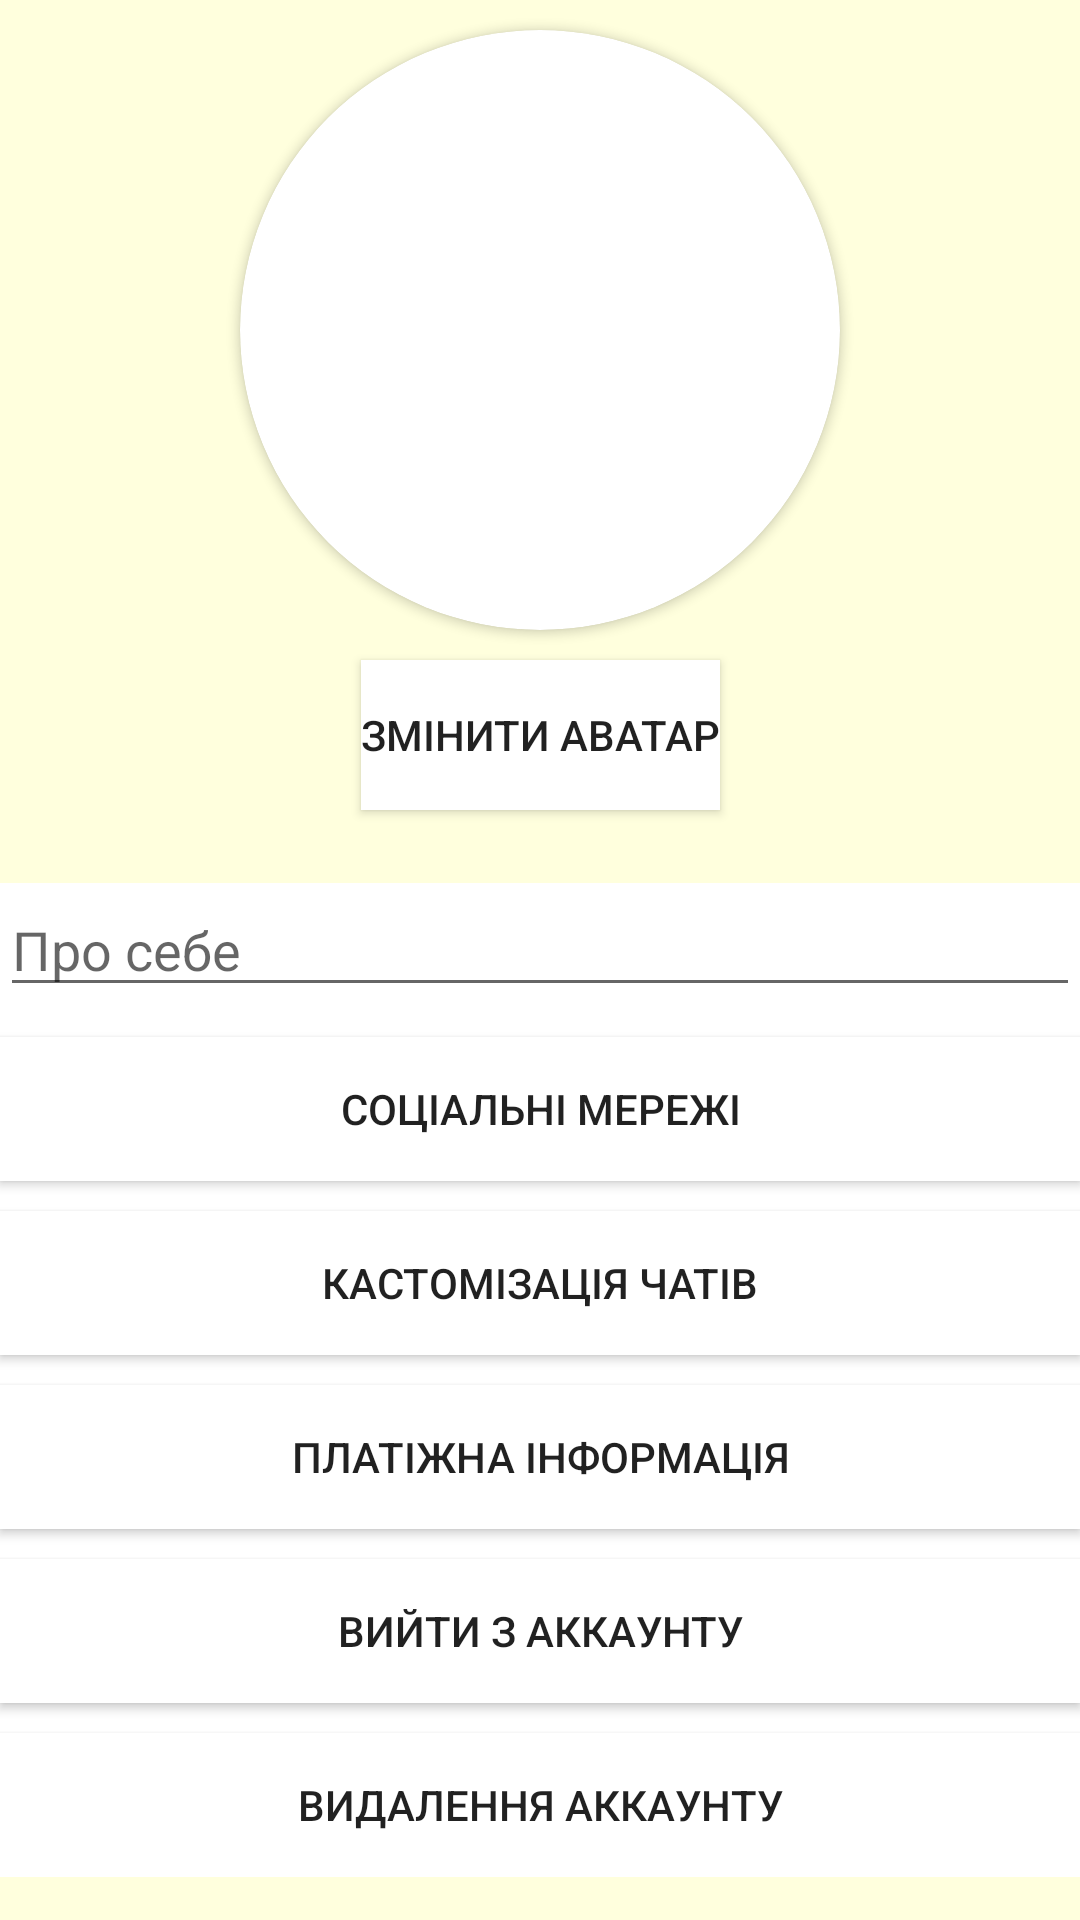

Here is an Android app screen rendered from its layout file. Give the layout XML and the strings, colors and styles it references.
<!-- AndroidManifest.xml: application theme AppTheme -->
<!-- res/layout/activity_profile.xml -->
<?xml version="1.0" encoding="utf-8"?>
<androidx.constraintlayout.widget.ConstraintLayout xmlns:android="http://schemas.android.com/apk/res/android"
    xmlns:app="http://schemas.android.com/apk/res-auto"
    xmlns:tools="http://schemas.android.com/tools"
    android:orientation="vertical" android:layout_width="match_parent"
    android:layout_height="match_parent"
    android:focusable="true"
    android:focusableInTouchMode="true"
    android:background="#ffd">

    <androidx.cardview.widget.CardView
        android:id="@+id/card_view"
        android:layout_width="200dp"
        android:layout_height="200dp"
        android:layout_marginTop="10dp"
        app:layout_constraintEnd_toEndOf="parent"
        app:layout_constraintStart_toStartOf="parent"
        app:layout_constraintTop_toTopOf="parent"
        app:cardCornerRadius="100dp"
        >
        <ImageView
            android:id="@+id/profile_image"
            android:layout_width="200dp"
            android:layout_height="200dp"
            android:contentDescription="@string/profile_image"
            android:src="@drawable/profile_logo"
            />
    </androidx.cardview.widget.CardView>

    <Button
        android:id="@+id/change_avatar"
        android:layout_width="wrap_content"
        android:layout_height="50dp"
        android:text="@string/change_avatar"
        android:layout_marginTop="10dp"
        android:background="#fff"
        app:layout_constraintEnd_toEndOf="parent"
        app:layout_constraintStart_toStartOf="parent"
        app:layout_constraintTop_toBottomOf="@+id/card_view"/>

    <ScrollView
        android:layout_width="match_parent"
        android:layout_height="wrap_content"
        android:scrollbars="vertical"
        android:layout_marginTop="10dp"
        app:layout_constraintEnd_toEndOf="parent"
        app:layout_constrainedHeight="true"
        app:layout_constraintStart_toStartOf="parent"
        app:layout_constraintBottom_toBottomOf="parent"
        app:layout_constraintTop_toBottomOf="@+id/change_avatar">

        <androidx.constraintlayout.widget.ConstraintLayout
            android:layout_width="match_parent"
            android:layout_height="wrap_content"
            android:background="#fff"
            android:orientation="vertical">

            <EditText
                android:id="@+id/about_info"
                android:layout_width="match_parent"
                android:layout_height="wrap_content"
                android:ems="10"
                android:hint="@string/about"
                android:inputType="textPersonName"
                app:layout_constraintEnd_toEndOf="parent"
                app:layout_constraintStart_toStartOf="parent"
                app:layout_constraintTop_toTopOf="parent"/>

            <Button
                android:id="@+id/social_networks"
                style="@style/ProfileButtons"
                android:text="@string/social_networks"
                app:layout_constraintTop_toBottomOf="@+id/about_info" />

            <Button
                android:id="@+id/chat_customization"
                style="@style/ProfileButtons"
                android:text="@string/chats_customization"
                app:layout_constraintTop_toBottomOf="@+id/social_networks"/>

            <Button
                android:id="@+id/payment_info"
                style="@style/ProfileButtons"
                android:text="@string/payment_info"
                app:layout_constraintTop_toBottomOf="@+id/chat_customization" />

            <Button
                android:id="@+id/exit_account"
                style="@style/ProfileButtons"
                android:text="@string/exit_account"
                app:layout_constraintTop_toBottomOf="@+id/payment_info"/>

            <Button
                android:id="@+id/delete_account"
                style="@style/ProfileButtons"
                android:text="@string/delete_account"
                app:layout_constraintTop_toBottomOf="@+id/exit_account"/>

        </androidx.constraintlayout.widget.ConstraintLayout>
    </ScrollView>


</androidx.constraintlayout.widget.ConstraintLayout>
<!-- resources referenced by this layout -->
<resources>
  <string name="about">Про себе</string>
  <string name="change_avatar">Змінити аватар</string>
  <string name="chats_customization">Кастомізація чатів</string>
  <string name="delete_account">Видалення аккаунту</string>
  <string name="exit_account">Вийти з аккаунту</string>
  <string name="payment_info">Платіжна інформація</string>
  <string name="profile_image">Аватар профілю</string>
  <string name="social_networks">Соціальні мережі</string>
  <style name="ProfileButtons">
          <item name="android:layout_width">match_parent</item>
          <item name="android:layout_height">wrap_content</item>
          <item name="android:layout_marginTop">10dp</item>
          <item name="android:background">#fff</item>
      </style>
  <style name="AppTheme" parent="Theme.AppCompat.Light.DarkActionBar">
          
          <item name="colorPrimary">@color/colorPrimary</item>
          <item name="colorPrimaryDark">@color/colorPrimaryDark</item>
          <item name="colorAccent">@color/colorAccent</item>
      </style>
  <!-- not gathered from this repository: default colours our renderer supplied (Android Studio template values) -->
  <color name="colorPrimary">#FF6200EE</color>
  <color name="colorPrimaryDark">#FF3700B3</color>
  <color name="colorAccent">#FF03DAC5</color>
</resources>
